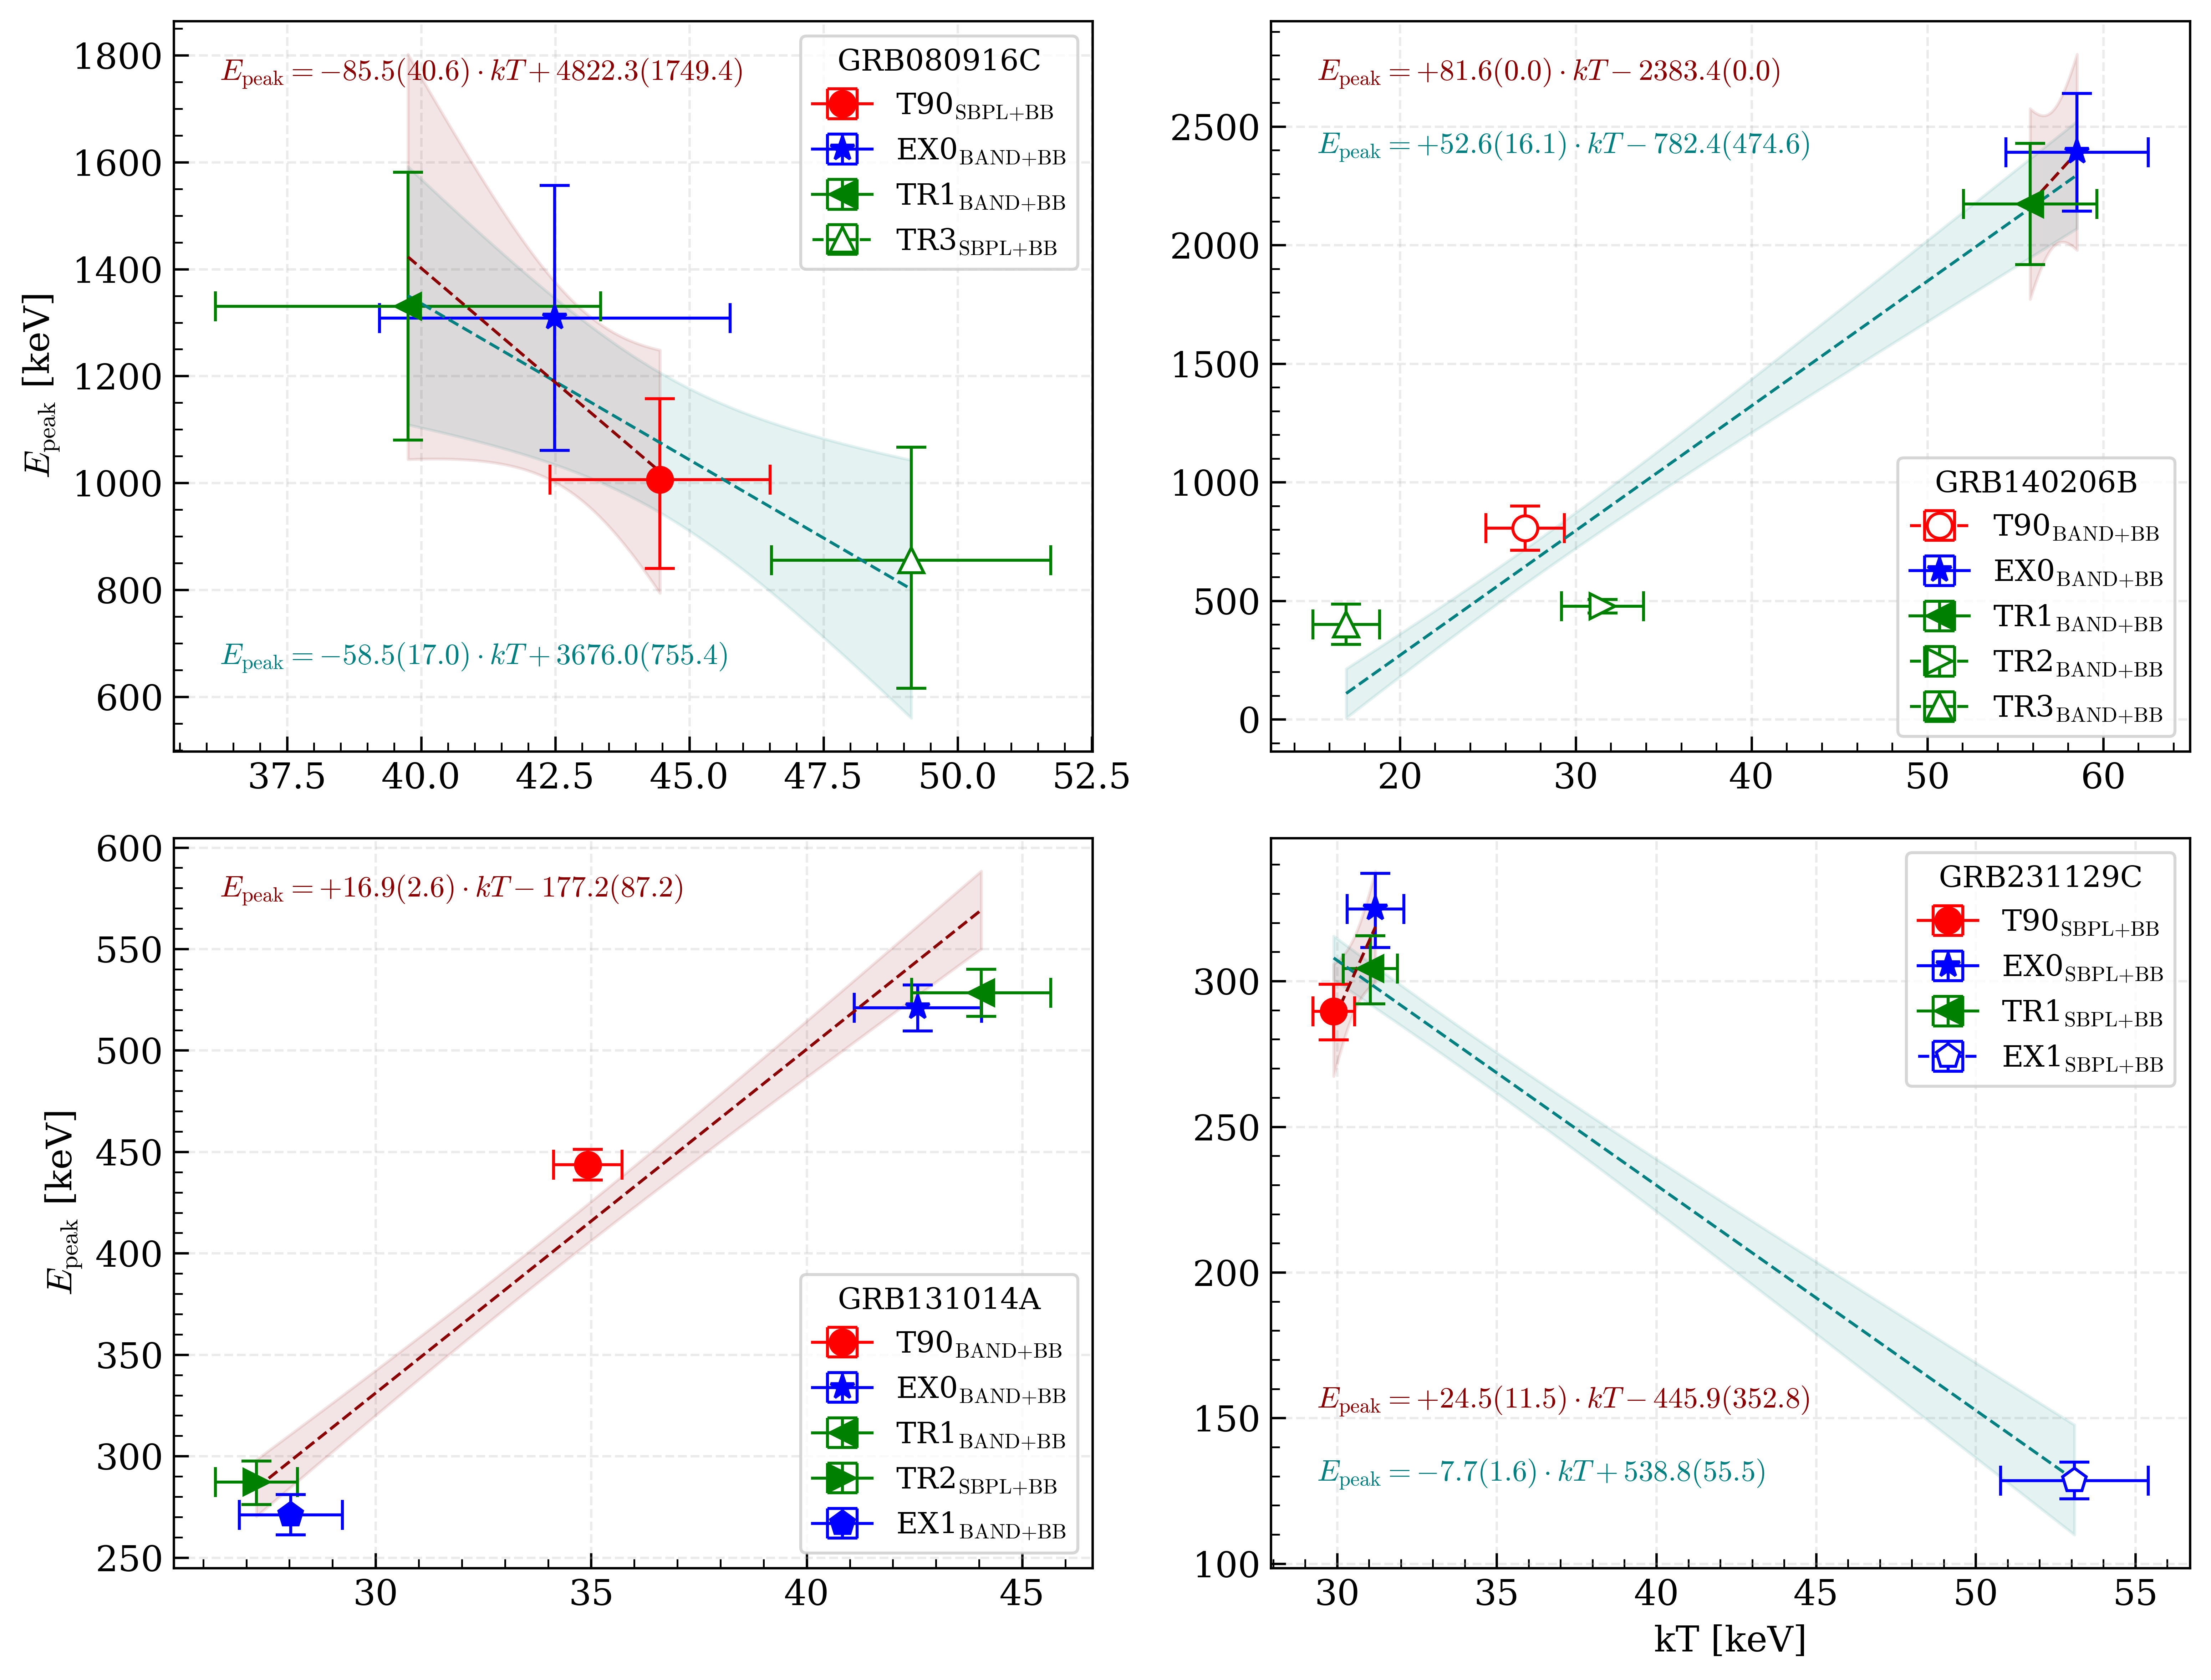

Write Python code to recreate this figure.
"""Created on Apr 01 14:02:04 2026"""

import matplotlib.pyplot as plt
import numpy as np
import pandas as pd

from grb_research import (
    EpisodeTypes,
    LABEL_FONT_SIZE,
    LEGEND_FONT_SIZE,
    LEGEND_TITLE_FONT_SIZE,
    MARKER_SIZE,
    SAVE_DPI,
    find_project_root,
    prepare_grbs,
    update_style,
)
from grb_research.grb_constants import CAP_SIZE
from utils import extract_kt_epeak_from_models, fit_and_plot_odr

# -- Load data ----------------------------------------------------------------

update_style()

SOURCE_ROOT = find_project_root()
result_file = SOURCE_ROOT / "results.json"
grb_name = ["080916C", "140206B", "131014A", "231129C"]

_, _, grb_objs = prepare_grbs(grb_name, result_file, get_best=False)
grb_080916C, grb_140206B, grb_131014A, grb_231129C = grb_objs

# The SBPL -> Band E_peak conversion inside extract_kt_epeak_from_models is Monte-Carlo;
# BAND/CPL rows read e_peak directly from the fit and carry no MC provenance.
SEED = 1234
N_SAMPLES = 10_000

# -- Fetch models (curated selection) -----------------------------------------
#
# Each list picks a SPECIFIC model per episode via get_model(name, interval, tr_index)
# -- not necessarily that episode's BEST-fit model -- and deliberately omits some
# episodes entirely (e.g. GRB080916C: only T90/EX0/TR1/TR3 of its 8 episodes). This is
# a curated selection, preserved exactly as-is; see epeak_vs_kt.md for what motivated it.
#
# bb_status is NOT a "has BB" flag (every model here already has BB, or kT wouldn't
# exist): "Y" marks the points used in the second, restricted ODR fit per panel; "X"
# points still appear on the plot but are excluded from that fit.

models_080916C = [
    grb_080916C.get_model("SBPL_BB", interval=EpisodeTypes.T90),
    grb_080916C.get_model("BAND_BB", interval=EpisodeTypes.EX0),
    grb_080916C.get_model("BAND_BB", interval=EpisodeTypes.TR, tr_index=1),
    grb_080916C.get_model("SBPL_BB", interval=EpisodeTypes.TR, tr_index=3),
]
bb_status_080916C = ["Y", "Y", "Y", "X"]

models_140206B = [
    grb_140206B.get_model("BAND_BB", interval=EpisodeTypes.T90),
    grb_140206B.get_model("BAND_BB", interval=EpisodeTypes.EX0),
    grb_140206B.get_model("BAND_BB", interval=EpisodeTypes.TR, tr_index=1),
    grb_140206B.get_model("BAND_BB", interval=EpisodeTypes.TR, tr_index=2),
    grb_140206B.get_model("BAND_BB", interval=EpisodeTypes.TR, tr_index=3),
]
bb_status_140206B = ["X", "Y", "Y", "X", "X"]

models_131014A = [
    grb_131014A.get_model("BAND_BB", interval=EpisodeTypes.T90),
    grb_131014A.get_model("BAND_BB", interval=EpisodeTypes.EX0),
    grb_131014A.get_model("BAND_BB", interval=EpisodeTypes.TR, tr_index=1),
    grb_131014A.get_model("SBPL_BB", interval=EpisodeTypes.TR, tr_index=2),
    grb_131014A.get_model("BAND_BB", interval=EpisodeTypes.EX1),
]
bb_status_131014A = ["Y", "Y", "Y", "Y", "Y"]

models_231129C = [
    grb_231129C.get_model("SBPL_BB", interval=EpisodeTypes.T90),
    grb_231129C.get_model("SBPL_BB", interval=EpisodeTypes.EX0),
    grb_231129C.get_model("SBPL_BB", interval=EpisodeTypes.TR, tr_index=1),
    grb_231129C.get_model("SBPL_BB", interval=EpisodeTypes.EX1),
]
bb_status_231129C = ["Y", "Y", "Y", "X"]

# -- Extract kT / E_peak -----------------------------------------------------

kt_080916C, ep_080916C, mkr_080916C, clr_080916C, lbl_080916C, mc_080916C = extract_kt_epeak_from_models(
    models_080916C, seed=SEED
)
kt_140206B, ep_140206B, mkr_140206B, clr_140206B, lbl_140206B, mc_140206B = extract_kt_epeak_from_models(
    models_140206B, seed=SEED
)
kt_131014A, ep_131014A, mkr_131014A, clr_131014A, lbl_131014A, mc_131014A = extract_kt_epeak_from_models(
    models_131014A, seed=SEED
)
kt_231129C, ep_231129C, mkr_231129C, clr_231129C, lbl_231129C, mc_231129C = extract_kt_epeak_from_models(
    models_231129C, seed=SEED
)

# -- Plot ---------------------------------------------------------------------

f, ax = plt.subplots(2, 2, figsize=(10.5, 8))
ax = np.array(ax).flatten()

grb_panels = [
    (ax[0], kt_080916C, ep_080916C, mkr_080916C, clr_080916C, lbl_080916C, bb_status_080916C),
    (ax[1], kt_140206B, ep_140206B, mkr_140206B, clr_140206B, lbl_140206B, bb_status_140206B),
    (ax[2], kt_131014A, ep_131014A, mkr_131014A, clr_131014A, lbl_131014A, bb_status_131014A),
    (ax[3], kt_231129C, ep_231129C, mkr_231129C, clr_231129C, lbl_231129C, bb_status_231129C),
]

for a, kt, ep, mkrs, clrs, lbls, status_list in grb_panels:
    for kt_i, ep_i, mkr, clr, lbl, status in zip(kt, ep, mkrs, clrs, lbls, status_list):
        a.errorbar(
            kt_i[1],
            ep_i[1],
            xerr=[[kt_i[0]], [kt_i[2]]],
            yerr=[[ep_i[0]], [ep_i[2]]],
            fmt=mkr,
            mfc="w" if status == "X" else None,
            ms=MARKER_SIZE,
            capsize=CAP_SIZE,
            color=clr,
            linestyle="--" if status == "X" else "-",
            label=lbl,
        )

# -- ODR fits -----------------------------------------------------------------

# GRB 080916C: "all" points, then "restricted" to the Y-marked full set.
odr_all_080916C = fit_and_plot_odr(kt_080916C, ep_080916C, ax[0], color="teal", annotation_xy=(0.05, 0.12))
full_mask_080916C = [s == "Y" for s in bb_status_080916C]
odr_full_080916C = fit_and_plot_odr(kt_080916C, ep_080916C, ax[0], mask=full_mask_080916C)

odr_all_140206B = fit_and_plot_odr(kt_140206B, ep_140206B, ax[1], color="teal", annotation_xy=(0.05, 0.82))
full_mask_140206B = [s == "Y" for s in bb_status_140206B]
odr_full_140206B = fit_and_plot_odr(kt_140206B, ep_140206B, ax[1], mask=full_mask_140206B)

# GRB 131014A: every point is already "Y" -- a single unmasked fit covers both cases.
odr_all_131014A = fit_and_plot_odr(kt_131014A, ep_131014A, ax[2])

odr_all_231129C = fit_and_plot_odr(kt_231129C, ep_231129C, ax[3], color="teal", annotation_xy=(0.05, 0.12))
full_mask_231129C = [s == "Y" for s in bb_status_231129C]
odr_full_231129C = fit_and_plot_odr(kt_231129C, ep_231129C, ax[3], mask=full_mask_231129C, annotation_xy=(0.05, 0.22))

ax[-1].set_xlabel("kT [keV]", fontsize=LABEL_FONT_SIZE)
[a.set_ylabel(r"$E_\text{peak}$ [keV]", fontsize=LABEL_FONT_SIZE) for i, a in enumerate(ax) if i % 2 == 0]
[
    a.legend(fontsize=LEGEND_FONT_SIZE, title=f"GRB{grb_name[i]}", title_fontsize=LEGEND_TITLE_FONT_SIZE)
    for i, a in enumerate(ax)
]
# [a.grid(True, which="both", alpha=0.5, ls="--") for a in ax]
f.tight_layout()

for ext in ["png", "pdf"]:
    plt.savefig(f"epeak_vs_kt.{ext}", dpi=SAVE_DPI)

# ─── Save the values ──────────────────────────────────────────────────────

grb_sets = [
    ("GRB080916C", models_080916C, bb_status_080916C, kt_080916C, ep_080916C, mc_080916C),
    ("GRB140206B", models_140206B, bb_status_140206B, kt_140206B, ep_140206B, mc_140206B),
    ("GRB131014A", models_131014A, bb_status_131014A, kt_131014A, ep_131014A, mc_131014A),
    ("GRB231129C", models_231129C, bb_status_231129C, kt_231129C, ep_231129C, mc_231129C),
]

points_rows = []
for full_name, models, status_list, kt_arr, ep_arr, mc_arr in grb_sets:
    for model, status, kt_i, ep_i, mc in zip(models, status_list, kt_arr, ep_arr, mc_arr):
        idx = "" if model.interval.index is None else str(model.interval.index)
        points_rows.append(
            {
                "grb_name": full_name,
                "episode": f"{model.interval.kind.value}{idx}",
                "model_name": model.name,
                "kt_keV": kt_i[1],
                "kt_err_lower_keV": kt_i[0],
                "kt_err_upper_keV": kt_i[2],
                "e_peak_keV": ep_i[1],
                "e_peak_err_lower_keV": ep_i[0],
                "e_peak_err_upper_keV": ep_i[2],
                "used_in_restricted_fit": status == "Y",
                "n_samples": N_SAMPLES if mc else np.nan,
                "seed": SEED if mc else np.nan,
            }
        )

pd.DataFrame(points_rows).to_csv("epeak_vs_kt_points.csv", index=False)
print(f"Saved: epeak_vs_kt_points.csv  ({len(points_rows)} rows)")

odr_rows = [
    {
        "grb_name": "GRB080916C",
        "fit_type": "all",
        "n_points": len(kt_080916C),
        "slope": odr_all_080916C.beta[0],
        "slope_err": odr_all_080916C.sd_beta[0],
        "intercept": odr_all_080916C.beta[1],
        "intercept_err": odr_all_080916C.sd_beta[1],
    },
    {
        "grb_name": "GRB080916C",
        "fit_type": "restricted",
        "n_points": int(sum(full_mask_080916C)),
        "slope": odr_full_080916C.beta[0],
        "slope_err": odr_full_080916C.sd_beta[0],
        "intercept": odr_full_080916C.beta[1],
        "intercept_err": odr_full_080916C.sd_beta[1],
    },
    {
        "grb_name": "GRB140206B",
        "fit_type": "all",
        "n_points": len(kt_140206B),
        "slope": odr_all_140206B.beta[0],
        "slope_err": odr_all_140206B.sd_beta[0],
        "intercept": odr_all_140206B.beta[1],
        "intercept_err": odr_all_140206B.sd_beta[1],
    },
    {
        "grb_name": "GRB140206B",
        "fit_type": "restricted",
        "n_points": int(sum(full_mask_140206B)),
        "slope": odr_full_140206B.beta[0],
        "slope_err": odr_full_140206B.sd_beta[0],
        "intercept": odr_full_140206B.beta[1],
        "intercept_err": odr_full_140206B.sd_beta[1],
    },
    {
        "grb_name": "GRB131014A",
        "fit_type": "all",
        "n_points": len(kt_131014A),
        "slope": odr_all_131014A.beta[0],
        "slope_err": odr_all_131014A.sd_beta[0],
        "intercept": odr_all_131014A.beta[1],
        "intercept_err": odr_all_131014A.sd_beta[1],
    },
    {
        "grb_name": "GRB231129C",
        "fit_type": "all",
        "n_points": len(kt_231129C),
        "slope": odr_all_231129C.beta[0],
        "slope_err": odr_all_231129C.sd_beta[0],
        "intercept": odr_all_231129C.beta[1],
        "intercept_err": odr_all_231129C.sd_beta[1],
    },
    {
        "grb_name": "GRB231129C",
        "fit_type": "restricted",
        "n_points": int(sum(full_mask_231129C)),
        "slope": odr_full_231129C.beta[0],
        "slope_err": odr_full_231129C.sd_beta[0],
        "intercept": odr_full_231129C.beta[1],
        "intercept_err": odr_full_231129C.sd_beta[1],
    },
]
pd.DataFrame(odr_rows).to_csv("epeak_vs_kt_odr_fits.csv", index=False)
print(f"Saved: epeak_vs_kt_odr_fits.csv  ({len(odr_rows)} rows)")
